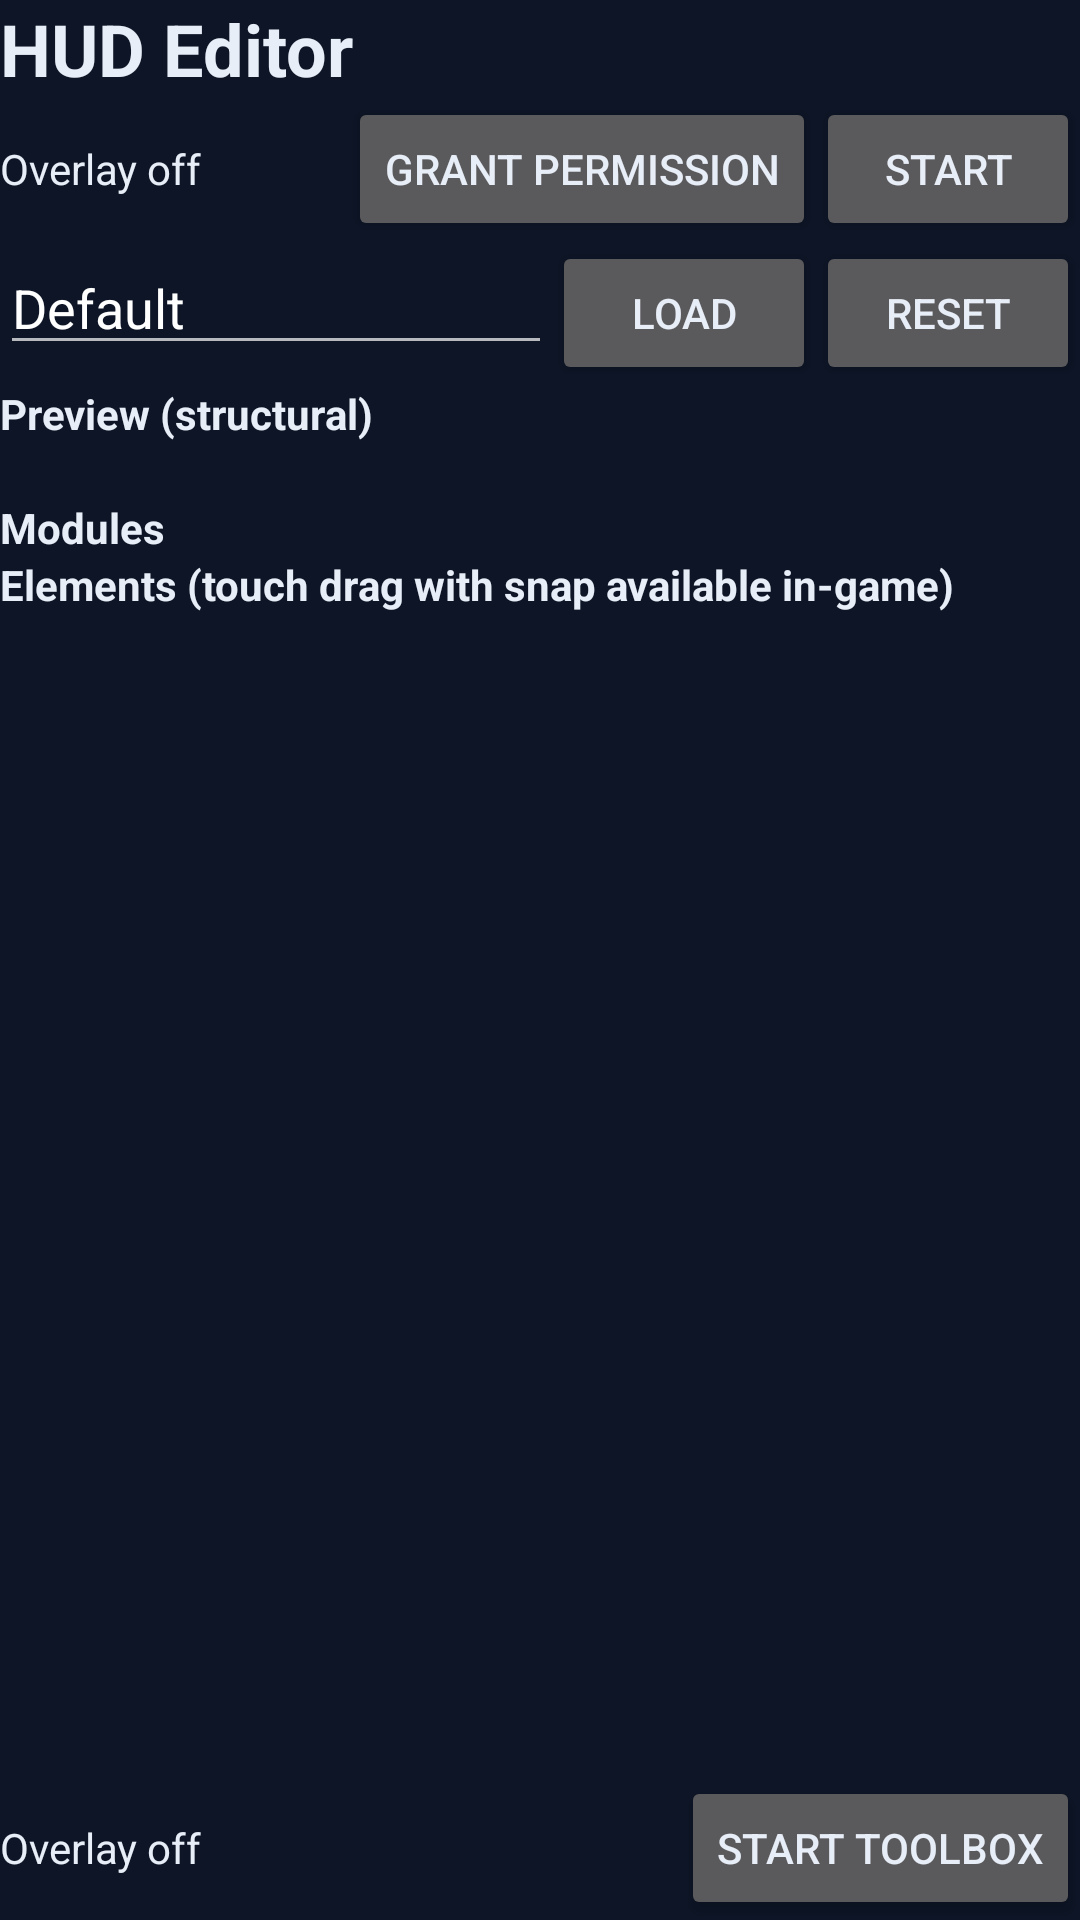

Produce the Android XML layout that renders to this screen, including the resource entries it uses.
<!-- AndroidManifest.xml: application theme Theme.Xykell -->
<!-- res/layout/fragment_hud_editor.xml -->
<?xml version="1.0" encoding="utf-8"?>
<LinearLayout xmlns:android="http://schemas.android.com/apk/res/android"
    android:orientation="vertical"
    android:layout_width="match_parent"
    android:layout_height="match_parent">

    <TextView
        android:layout_width="wrap_content"
        android:layout_height="wrap_content"
        android:textSize="24sp"
        android:textStyle="bold"
        android:text="@string/ui_hud_editor" />

    
    <LinearLayout
        android:orientation="horizontal"
        android:layout_width="match_parent"
        android:layout_height="wrap_content">

        <TextView
            android:id="@+id/hud_overlay_status"
            android:layout_width="0dp"
            android:layout_weight="1"
            android:layout_height="wrap_content"
            android:minHeight="48dp"
            android:gravity="center_vertical"
            android:text="@string/hud_overlay_stopped" />

        <Button
            android:minHeight="48dp"
            android:id="@+id/hud_overlay_grant"
            android:layout_width="wrap_content"
            android:layout_height="wrap_content"
            android:text="@string/hud_overlay_grant" />

        <Button
            android:minHeight="48dp"
            android:id="@+id/hud_overlay_toggle"
            android:layout_width="wrap_content"
            android:layout_height="wrap_content"
            android:text="@string/hud_overlay_start" />
    </LinearLayout>

    <LinearLayout
        android:orientation="horizontal"
        android:layout_width="match_parent"
        android:layout_height="wrap_content">

        <EditText
            android:id="@+id/hud_profile"
            android:layout_width="0dp"
            android:layout_weight="1"
            android:layout_height="wrap_content"
            android:hint="@string/ui_profile_name"
            android:text="@string/ui_default" />

        <Button
        android:minHeight="48dp"
            android:id="@+id/hud_load"
            android:layout_width="wrap_content"
            android:layout_height="wrap_content"
            android:text="@string/ui_load" />

        <Button
        android:minHeight="48dp"
            android:id="@+id/hud_reset"
            android:layout_width="wrap_content"
            android:layout_height="wrap_content"
            android:text="@string/ui_reset" />
    </LinearLayout>

    <TextView
        android:id="@+id/hud_preview_title"
        android:layout_width="wrap_content"
        android:layout_height="wrap_content"
        android:textStyle="bold"
        android:text="@string/ui_preview_structural" />

    <TextView
        android:id="@+id/hud_preview"
        android:layout_width="match_parent"
        android:layout_height="wrap_content" />

    <TextView
        android:layout_width="wrap_content"
        android:layout_height="wrap_content"
        android:textStyle="bold"
        android:text="@string/ui_modules" />

    <LinearLayout
        android:id="@+id/hud_modules"
        android:orientation="vertical"
        android:layout_width="match_parent"
        android:layout_height="wrap_content" />

    <TextView
        android:layout_width="wrap_content"
        android:layout_height="wrap_content"
        android:textStyle="bold"
        android:text="@string/ui_elements_touch_drag_with_snap_available_in_game" />

    <ScrollView
        android:layout_width="match_parent"
        android:layout_height="0dp"
        android:layout_weight="1">

        <LinearLayout
            android:id="@+id/hud_elements"
            android:orientation="vertical"
            android:layout_width="match_parent"
            android:layout_height="wrap_content" />
    </ScrollView>

    <TextView
        android:id="@+id/hud_error"
        style="@style/XykellStatus" />

    
    <LinearLayout
        android:orientation="horizontal"
        android:layout_width="match_parent"
        android:layout_height="wrap_content">

        <TextView
            android:id="@+id/toolbox_overlay_status"
            android:layout_width="0dp"
            android:layout_weight="1"
            android:layout_height="wrap_content"
            android:minHeight="48dp"
            android:gravity="center_vertical"
            android:text="@string/hud_overlay_stopped" />

        <Button
            android:minHeight="48dp"
            android:id="@+id/toolbox_overlay_toggle"
            android:layout_width="wrap_content"
            android:layout_height="wrap_content"
            android:text="@string/toolbox_start" />
    </LinearLayout>
</LinearLayout>
<!-- resources referenced by this layout -->
<resources>
  <string name="hud_overlay_grant">Grant permission</string>
  <string name="hud_overlay_start">Start</string>
  <string name="hud_overlay_stopped">Overlay off</string>
  <string name="toolbox_start">Start toolbox</string>
  <string name="ui_default">Default</string>
  <string name="ui_elements_touch_drag_with_snap_available_in_game">Elements (touch drag with snap available in-game)</string>
  <string name="ui_hud_editor">HUD Editor</string>
  <string name="ui_load">LOAD</string>
  <string name="ui_modules">Modules</string>
  <string name="ui_preview_structural">Preview (structural)</string>
  <string name="ui_profile_name">Profile name</string>
  <string name="ui_reset">RESET</string>
  <style name="XykellStatus" parent="android:Widget.TextView">
          <item name="android:layout_width">match_parent</item>
          <item name="android:layout_height">wrap_content</item>
          <item name="android:textSize">16sp</item>
          <item name="android:textColor">@color/xykell_text</item>
          <item name="android:layout_marginTop">8dp</item>
      </style>
  <style name="Theme.Xykell" parent="Theme.AppCompat.NoActionBar">
          <item name="android:windowBackground">@color/xykell_bg</item>
          <item name="android:textColor">@color/xykell_text</item>
          <item name="colorAccent">@color/xykell_accent</item>
      </style>
  <color name="xykell_text">#E8EEF7</color>
  <color name="xykell_bg">#0D1526</color>
  <color name="xykell_accent">#4FD8C7</color>
</resources>
